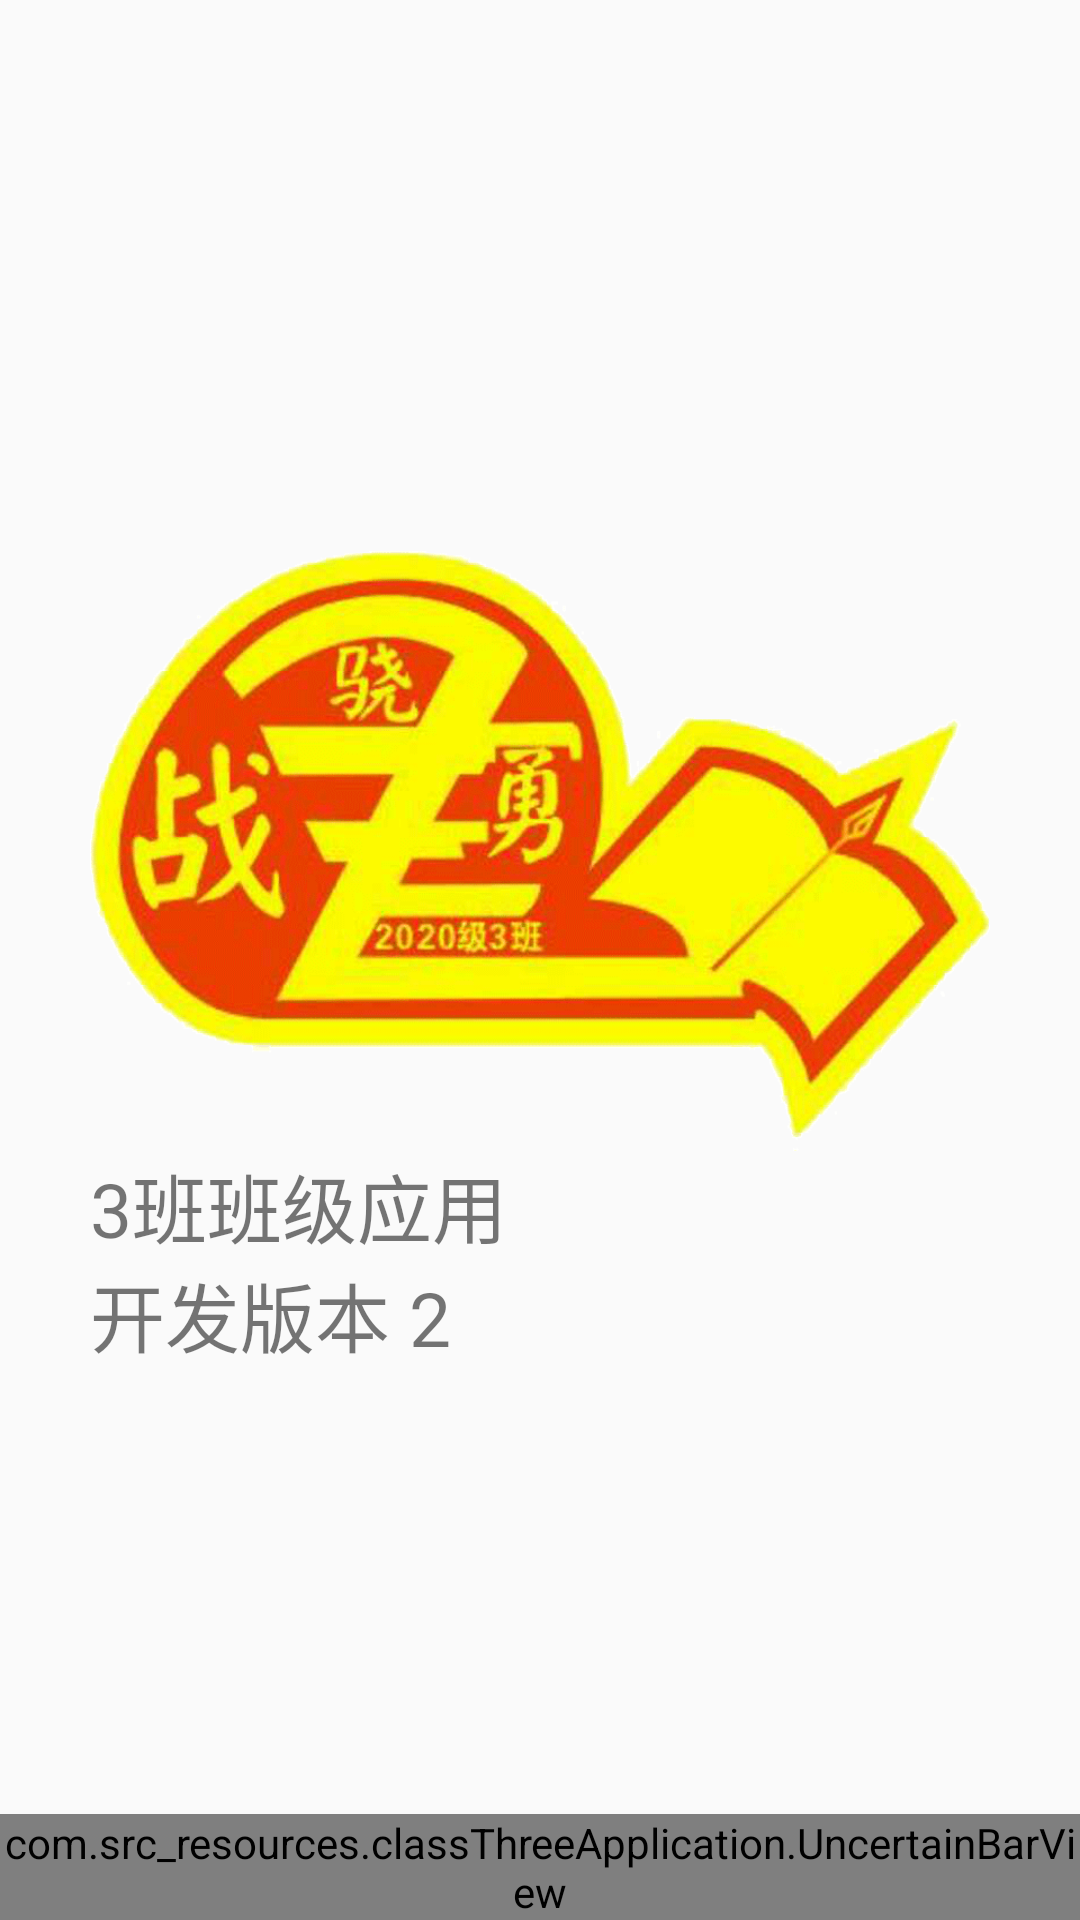

Layout XML and referenced resources for this Android screen:
<!-- AndroidManifest.xml: activity theme NoTitleBarTheme -->
<!-- res/layout/activity_app_launcher.xml -->
<?xml version="1.0" encoding="utf-8"?>
<RelativeLayout
    xmlns:android="http://schemas.android.com/apk/res/android"
    xmlns:tools="http://schemas.android.com/tools"
    android:layout_width="match_parent"
    android:layout_height="match_parent"
    android:background="@drawable/launcher_background"
    tools:context=".AppLauncherActivity" >

    <LinearLayout
        android:layout_width="wrap_content"
        android:layout_height="wrap_content"
        android:layout_centerInParent="true"
        android:orientation="vertical" >

        <ImageView
            android:layout_width="300dp"
            android:layout_height="200dp"
            android:src="@drawable/logo_large"
            android:scaleType="fitXY" />

        

        <TextView
            android:layout_width="wrap_content"
            android:layout_height="wrap_content"
            android:text="@string/app_name"
            android:textSize="25sp" />

        <TextView
            android:layout_width="wrap_content"
            android:layout_height="wrap_content"
            android:text="@string/app_versionName"
            android:textSize="25sp" />

    </LinearLayout>

    <com.src_resources.classThreeApplication.UncertainBarView
        android:id="@+id/bottomUncertainBarView"
        android:layout_alignParentBottom="true"
        android:layout_width="match_parent"
        android:layout_height="wrap_content" />

</RelativeLayout>
<!-- resources referenced by this layout -->
<resources>
  <!-- drawable logo_large: png bitmap (drawable, 153694 bytes) -->
  <string name="app_name">3班班级应用</string>
  <string name="app_versionName">开发版本 2</string>
  <style name="NoTitleBarTheme" parent="@style/Theme.AppCompat.Light.NoActionBar">
  
      </style>
</resources>
